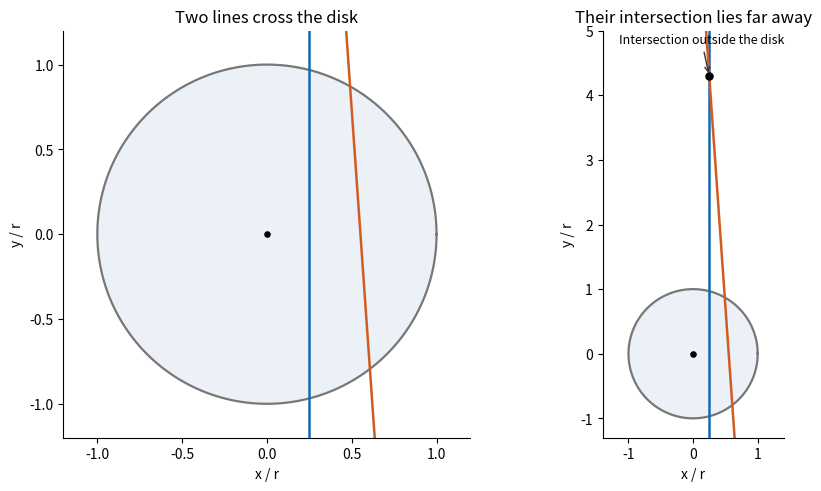

The matplotlib source for this figure:
"""Original geometry diagram; Python 3.14, NumPy 2.3.5, Matplotlib 3.10.7.

Writes paper-31-chords.png to caller CWD. Honors caller MPLCONFIGDIR.
"""
import matplotlib
matplotlib.use('Agg')
import matplotlib.pyplot as plt
import numpy as np

fig, axes=plt.subplots(1,2,figsize=(9,4.8),layout='constrained',facecolor='white')
theta=np.array([0.0,0.07])
p=np.array([0.25,0.55])
normals=np.column_stack((np.cos(theta),np.sin(theta)))
intersection=np.linalg.solve(normals,p)
a=np.linspace(0,2*np.pi,600)
colors=['#1768ac','#d15c22']
for ax in axes:
 ax.plot(np.cos(a),np.sin(a),color='#777777',lw=1.6)
 ax.fill(np.cos(a),np.sin(a),color='#ebf1f7')
 for n,dist,color in zip(normals,p,colors):
  tangent=np.array([-n[1],n[0]])
  t=np.linspace(-7,7,300)
  line=dist*n+t[:,None]*tangent
  ax.plot(line[:,0],line[:,1],color=color,lw=1.8)
 ax.scatter([0],[0],color='black',s=14,zorder=5)
 ax.set_aspect('equal')
 ax.set_xlabel('x / r');ax.set_ylabel('y / r')
 ax.spines[['top','right']].set_visible(False)
axes[0].set_xlim(-1.2,1.2);axes[0].set_ylim(-1.2,1.2)
axes[0].set_title('Two lines cross the disk')
axes[1].set_xlim(-1.4,1.4);axes[1].set_ylim(-1.3,5.0)
axes[1].scatter(*intersection,color='black',s=26,zorder=5)
axes[1].annotate('Intersection outside the disk',xy=intersection,xytext=(-1.15,4.8),arrowprops={'arrowstyle':'->','color':'#333333'},fontsize=9)
axes[1].set_title('Their intersection lies far away')
fig.savefig('paper-31-chords.png',dpi=120,facecolor='white',transparent=False)
plt.close(fig)
